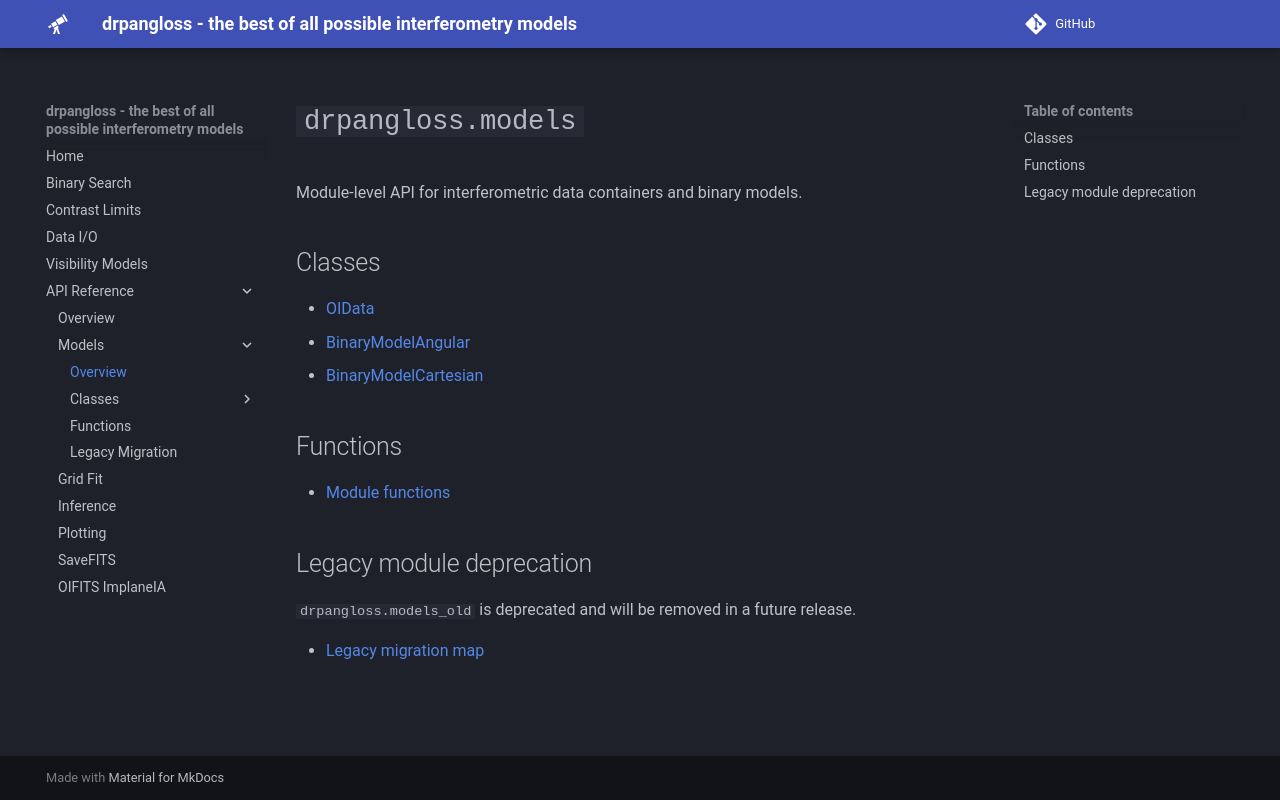

repository: benjaminpope/drpangloss · page: api/models/index.html · generator: mkdocs

# `drpangloss.models`

Module-level API for interferometric data containers and binary models.

## Classes

- [OIData](classes/oidata.md)
- [BinaryModelAngular](classes/binary_model_angular.md)
- [BinaryModelCartesian](classes/binary_model_cartesian.md)

## Functions

- [Module functions](functions.md)

## Legacy module deprecation

`drpangloss.models_old` is deprecated and will be removed in a future release.

- [Legacy migration map](legacy_migration.md)
